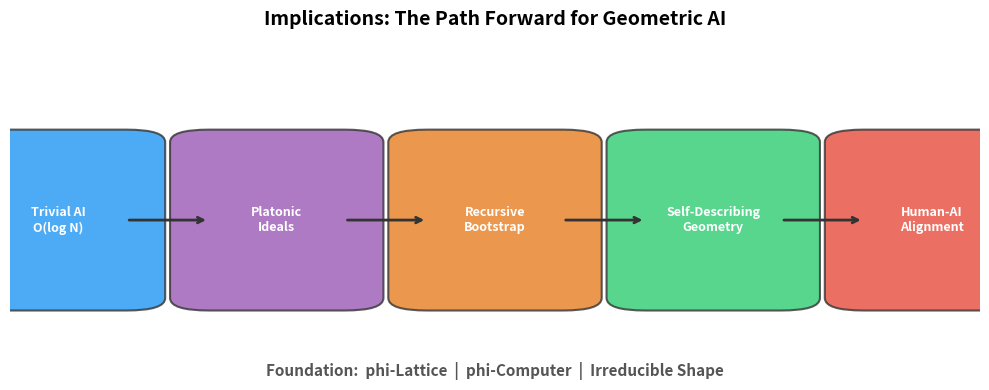

This chart was generated by the following Python code: (Note: this script raises an exception after producing the figure.)
#!/usr/bin/env python3
"""
Figure 12.1: Implications — The Path Forward
Five key directions flowing from the geometric theory foundation
"""
import numpy as np
import matplotlib
matplotlib.use('Agg')
import matplotlib.pyplot as plt
from matplotlib.patches import FancyBboxPatch

fig, ax = plt.subplots(figsize=(10, 4))
ax.axis('off')

concepts = [
    ('Trivial AI\nO(log N)', '#2196F3'),
    ('Platonic\nIdeals', '#9B59B6'),
    ('Recursive\nBootstrap', '#E67E22'),
    ('Self-Describing\nGeometry', '#2ECC71'),
    ('Human-AI\nAlignment', '#E74C3C'),
]
x_pos = np.linspace(0.05, 0.95, len(concepts))
for i, (label, color) in enumerate(concepts):
    x = x_pos[i]
    box = FancyBboxPatch((x-0.07, 0.15), 0.14, 0.5, boxstyle="round,pad=0.04",
                          facecolor=color, alpha=0.8, edgecolor='#333', linewidth=1.5)
    ax.add_patch(box)
    ax.text(x, 0.4, label, ha='center', va='center', fontsize=9, fontweight='bold', color='white')

for i in range(len(concepts)-1):
    x1 = x_pos[i] + 0.07; x2 = x_pos[i+1] - 0.07
    ax.annotate('', xy=(x2, 0.4), xytext=(x1, 0.4),
                arrowprops=dict(arrowstyle='->', color='#333', linewidth=2))

ax.text(0.5, -0.1, 'Foundation:  phi-Lattice  |  phi-Computer  |  Irreducible Shape',
        ha='center', fontsize=11, fontweight='bold', color='#555')
ax.set_title('Implications: The Path Forward for Geometric AI', fontsize=14, fontweight='bold')

plt.tight_layout()
plt.savefig('../fig12_1_implications.png', dpi=200, bbox_inches='tight')
plt.close()
print("fig12_1 saved")
